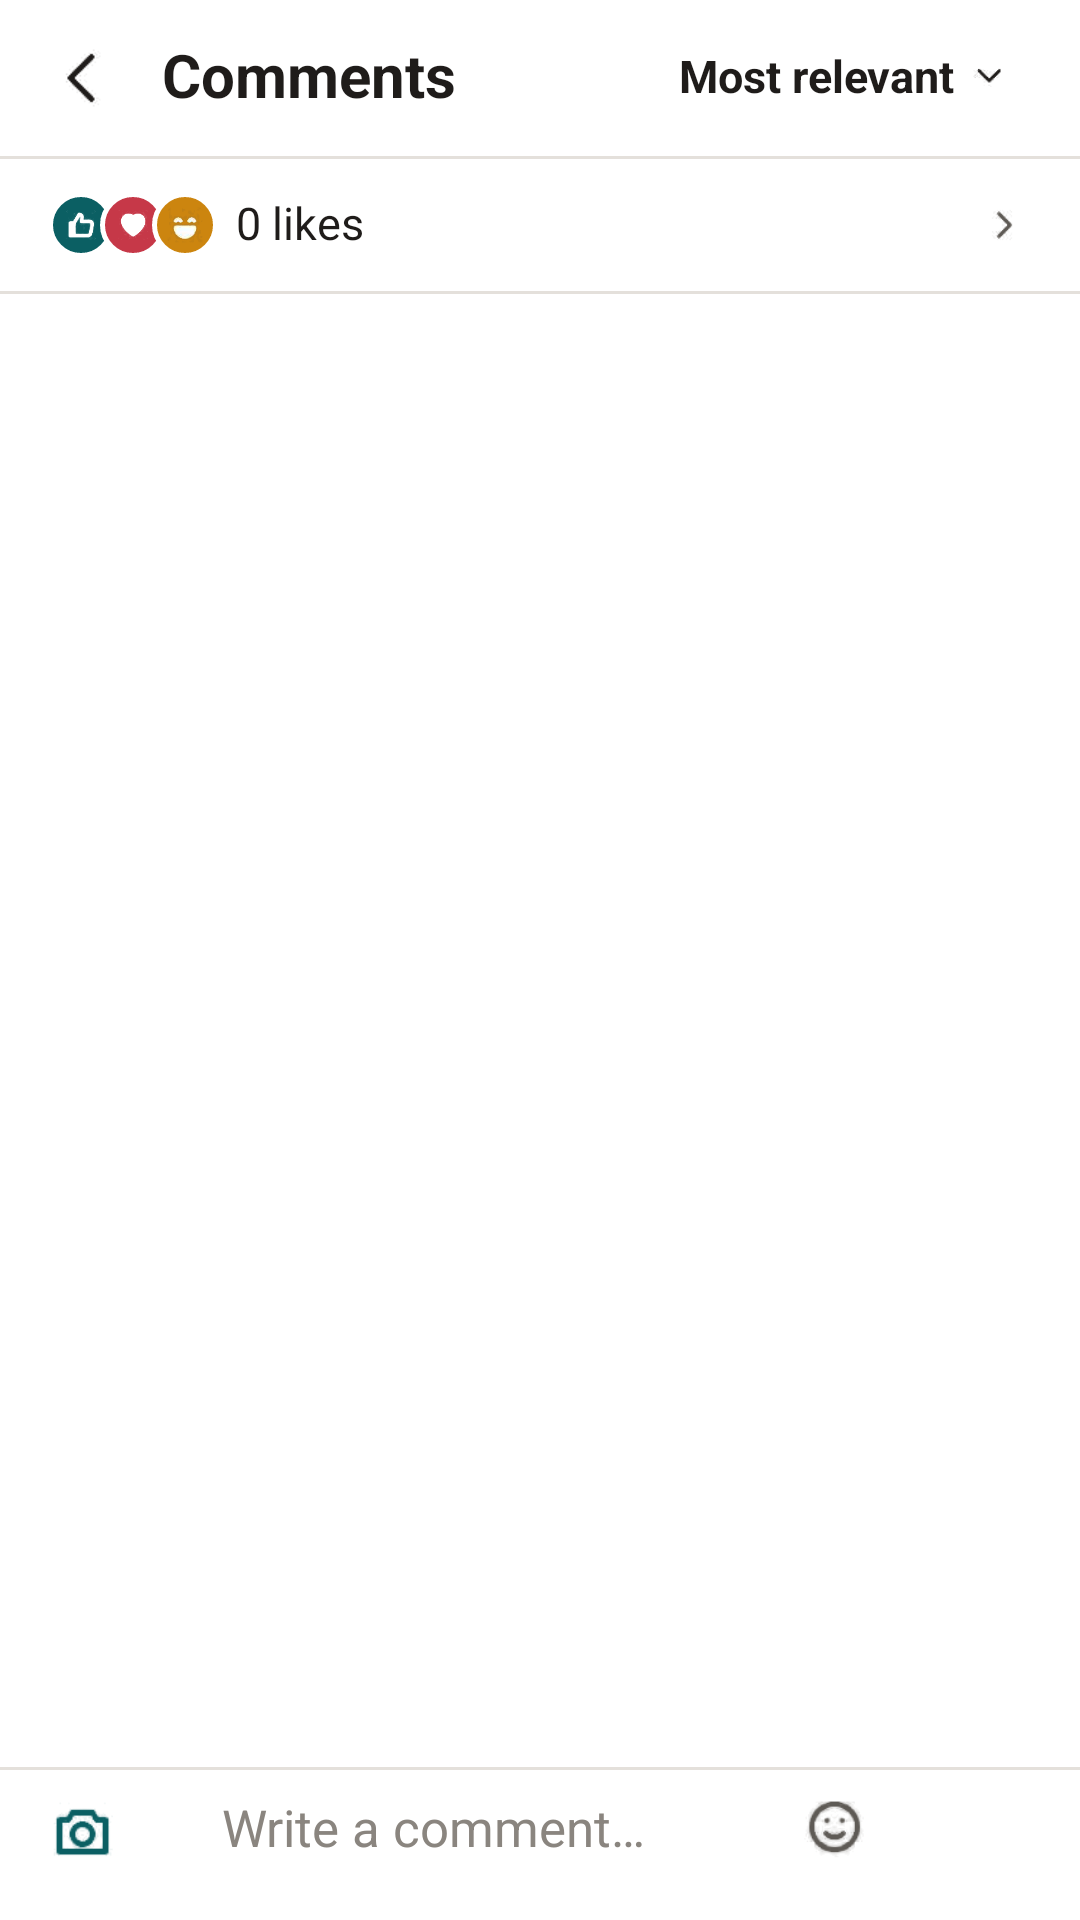

This screen was rendered from an Android layout file. Write that file and the resources it references.
<!-- AndroidManifest.xml: application theme Theme.SMDASS1 -->
<!-- res/layout/fragment_comments.xml -->
<?xml version="1.0" encoding="utf-8"?>
<androidx.constraintlayout.widget.ConstraintLayout xmlns:android="http://schemas.android.com/apk/res/android"
    xmlns:app="http://schemas.android.com/apk/res-auto"
    android:id="@+id/root"
    android:layout_width="match_parent"
    android:layout_height="match_parent"
    android:background="@color/white"
    android:fitsSystemWindows="true">

    <LinearLayout
        android:layout_width="0dp"
        android:layout_height="0dp"
        android:orientation="vertical"
        app:layout_constraintBottom_toBottomOf="parent"
        app:layout_constraintEnd_toEndOf="parent"
        app:layout_constraintStart_toStartOf="parent"
        app:layout_constraintTop_toTopOf="parent"
        app:layout_constraintWidth_max="@dimen/content_max_width">

        
        <LinearLayout
            android:layout_width="match_parent"
            android:layout_height="52dp"
            android:gravity="center_vertical"
            android:orientation="horizontal"
            android:paddingStart="16dp"
            android:paddingEnd="12dp">

            <ImageView
                android:id="@+id/btnBack"
                android:layout_width="24dp"
                android:layout_height="24dp"
                android:contentDescription="Back"
                android:src="@drawable/ic_back"
                app:tint="@color/text_primary" />

            <TextView
                style="@style/Kin.Text.Heading"
                android:layout_width="0dp"
                android:layout_height="wrap_content"
                android:layout_marginStart="14dp"
                android:layout_weight="1"
                android:text="Comments" />

            <LinearLayout
                android:layout_width="wrap_content"
                android:layout_height="36dp"
                android:background="@drawable/bg_chip"
                android:gravity="center_vertical"
                android:orientation="horizontal"
                android:paddingStart="14dp"
                android:paddingEnd="10dp">

                <TextView
                    style="@style/Kin.Text.Name"
                    android:layout_width="wrap_content"
                    android:layout_height="wrap_content"
                    android:text="Most relevant"
                    android:textSize="15sp" />

                <ImageView
                    android:layout_width="18dp"
                    android:layout_height="18dp"
                    android:layout_marginStart="2dp"
                    android:src="@drawable/ic_chevron_down"
                    app:tint="@color/text_primary" />
            </LinearLayout>
        </LinearLayout>

        <View
            style="@style/Kin.Divider"
            android:layout_width="match_parent"
            android:layout_height="1dp" />

        
        <LinearLayout
            android:id="@+id/likesRow"
            android:layout_width="match_parent"
            android:layout_height="44dp"
            android:gravity="center_vertical"
            android:orientation="horizontal"
            android:paddingStart="16dp"
            android:paddingEnd="16dp">

            
            <LinearLayout xmlns:app="http://schemas.android.com/apk/res-auto"
                android:layout_width="wrap_content"
                android:layout_height="wrap_content"
                android:orientation="horizontal">

                <ImageView
                    android:layout_width="22dp"
                    android:layout_height="22dp"
                    android:background="@drawable/bg_react_like"
                    android:padding="5dp"
                    android:src="@drawable/ic_thumb_filled"
                    app:tint="@color/white" />

                <ImageView
                    android:layout_width="22dp"
                    android:layout_height="22dp"
                    android:layout_marginStart="-5dp"
                    android:background="@drawable/bg_react_love"
                    android:padding="5dp"
                    android:src="@drawable/ic_heart_filled"
                    app:tint="@color/white" />

                <ImageView
                    android:layout_width="22dp"
                    android:layout_height="22dp"
                    android:layout_marginStart="-5dp"
                    android:background="@drawable/bg_react_gold"
                    android:padding="4dp"
                    android:src="@drawable/ic_face_haha" />
            </LinearLayout>

            <TextView
                style="@style/Kin.Text.Secondary"
                android:layout_width="0dp"
                android:layout_height="wrap_content"
                android:layout_marginStart="6dp"
                android:layout_weight="1"
                android:id="@+id/tvLikeCount"
                android:text="0 likes"
                android:textColor="@color/text_primary"
                android:textSize="15sp" />

            <ImageView
                android:layout_width="20dp"
                android:layout_height="20dp"
                android:src="@drawable/ic_chevron_right"
                app:tint="@color/text_secondary" />
        </LinearLayout>

        <View
            style="@style/Kin.Divider"
            android:layout_width="match_parent"
            android:layout_height="1dp" />

        <ScrollView
            android:id="@+id/commentsScroll"
            android:layout_width="match_parent"
            android:layout_height="0dp"
            android:layout_weight="1">

            <LinearLayout
                android:layout_width="match_parent"
                android:layout_height="wrap_content"
                android:orientation="vertical"
                android:paddingTop="12dp"
                android:paddingBottom="12dp">

                
                <LinearLayout
                    android:id="@+id/commentsContainer"
                    android:layout_width="match_parent"
                    android:layout_height="wrap_content"
                    android:orientation="vertical" />

                <TextView
                    android:id="@+id/tvNoComments"
                    style="@style/Kin.Text.Secondary"
                    android:layout_width="match_parent"
                    android:layout_height="wrap_content"
                    android:gravity="center"
                    android:padding="32dp"
                    android:text="No comments yet. Be the first."
                    android:textSize="16sp"
                    android:visibility="gone" />
            </LinearLayout>
        </ScrollView>

        
        <View
            style="@style/Kin.Divider"
            android:layout_width="match_parent"
            android:layout_height="1dp" />

        <LinearLayout
            android:layout_width="match_parent"
            android:layout_height="wrap_content"
            android:gravity="center_vertical"
            android:orientation="horizontal"
            android:paddingStart="16dp"
            android:paddingEnd="12dp"
            android:paddingBottom="10dp">

            <ImageView
                android:layout_width="24dp"
                android:layout_height="24dp"
                android:contentDescription="Add photo"
                android:src="@drawable/ic_camera"
                app:tint="@color/teal" />

            <LinearLayout
                android:layout_width="0dp"
                android:layout_height="40dp"
                android:layout_marginStart="18dp"
                android:layout_weight="1"
                android:background="@drawable/bg_search"
                android:gravity="center_vertical"
                android:orientation="horizontal"
                android:paddingStart="16dp"
                android:paddingEnd="10dp">

                <EditText
                    android:id="@+id/etComment"
                    style="@style/Kin.Input"
                    android:layout_width="0dp"
                    android:layout_height="wrap_content"
                    android:layout_weight="1"
                    android:hint="Write a comment…"
                    android:importantForAutofill="no"
                    android:inputType="text"
                    android:textSize="17sp" />

                <ImageView
                    android:layout_width="24dp"
                    android:layout_height="24dp"
                    android:src="@drawable/ic_smile"
                    app:tint="@color/text_secondary" />
            </LinearLayout>

            <ImageView
                android:id="@+id/btnSendComment"
                android:layout_width="40dp"
                android:layout_height="40dp"
                android:layout_marginStart="8dp"
                android:background="@drawable/bg_circle"
                android:backgroundTint="@color/teal"
                android:contentDescription="Send"
                android:padding="10dp"
                android:src="@drawable/ic_send"
                app:tint="@color/white" />
        </LinearLayout>
    </LinearLayout>
</androidx.constraintlayout.widget.ConstraintLayout>
<!-- resources referenced by this layout -->
<resources>
  <color name="teal">#0B5F63</color>
  <color name="text_primary">#1F1C1A</color>
  <color name="text_secondary">#5E5A55</color>
  <color name="white">#FFFFFFFF</color>
  <dimen name="content_max_width">640dp</dimen>
  <!-- drawable bg_react_gold (drawable) -->
  <?xml version="1.0" encoding="utf-8"?>
  <shape xmlns:android="http://schemas.android.com/apk/res/android" android:shape="oval">
      <solid android:color="@color/gold" />
      <stroke android:width="1.5dp" android:color="@color/white" />
  </shape>
  <!-- drawable bg_react_like (drawable) -->
  <?xml version="1.0" encoding="utf-8"?>
  <shape xmlns:android="http://schemas.android.com/apk/res/android" android:shape="oval">
      <solid android:color="@color/teal" />
      <stroke android:width="1.5dp" android:color="@color/white" />
  </shape>
  <!-- drawable bg_react_love (drawable) -->
  <?xml version="1.0" encoding="utf-8"?>
  <shape xmlns:android="http://schemas.android.com/apk/res/android" android:shape="oval">
      <solid android:color="@color/love" />
      <stroke android:width="1.5dp" android:color="@color/white" />
  </shape>
  <!-- drawable ic_back: png bitmap (drawable, 338 bytes) -->
  <!-- drawable ic_camera: png bitmap (drawable, 1038 bytes) -->
  <!-- drawable ic_chevron_down: png bitmap (drawable, 378 bytes) -->
  <!-- drawable ic_chevron_right: png bitmap (drawable, 398 bytes) -->
  <!-- drawable ic_face_haha: png bitmap (drawable, 4284 bytes) -->
  <!-- drawable ic_heart_filled: png bitmap (drawable, 1797 bytes) -->
  <!-- drawable ic_send: png bitmap (drawable, 956 bytes) -->
  <!-- drawable ic_smile: png bitmap (drawable, 2061 bytes) -->
  <!-- drawable ic_thumb_filled: png bitmap (drawable, 1154 bytes) -->
  <style name="Kin.Divider">
          <item name="android:background">@color/divider</item>
      </style>
  <style name="Kin.Input">
          <item name="android:background">@null</item>
          <item name="android:padding">0dp</item>
          <item name="android:textSize">18sp</item>
          <item name="android:textColor">@color/text_primary</item>
          <item name="android:textColorHint">@color/text_hint</item>
          <item name="android:includeFontPadding">false</item>
      </style>
  <style name="Kin.Text.Heading">
          <item name="android:textSize">20sp</item>
          <item name="android:textStyle">bold</item>
      </style>
  <style name="Kin.Text.Name">
          <item name="android:textStyle">bold</item>
      </style>
  <style name="Kin.Text.Secondary">
          <item name="android:textColor">@color/text_secondary</item>
          <item name="android:textSize">14sp</item>
      </style>
  <style name="Theme.SMDASS1" parent="Theme.AppCompat.Light.NoActionBar">
          <item name="colorPrimary">@color/teal</item>
          <item name="colorPrimaryDark">@color/teal</item>
          <item name="colorAccent">@color/teal</item>
          <item name="android:windowBackground">@drawable/bg_app</item>
          <item name="android:textColor">@color/text_primary</item>
          <item name="android:windowLightStatusBar">true</item>
          <item name="android:windowAnimationStyle">@style/ScreenTransition</item>
      </style>
  <color name="gold">#CC850F</color>
  <color name="love">#C63848</color>
  <color name="divider">#E4E0DB</color>
  <color name="text_hint">#8A857F</color>
  <style name="ScreenTransition" parent="@android:style/Animation.Activity">
          <item name="android:activityOpenEnterAnimation">@anim/slide_in_right</item>
          <item name="android:activityOpenExitAnimation">@anim/fade_out</item>
          <item name="android:activityCloseEnterAnimation">@anim/fade_in</item>
          <item name="android:activityCloseExitAnimation">@anim/slide_out_right</item>
      </style>
</resources>
